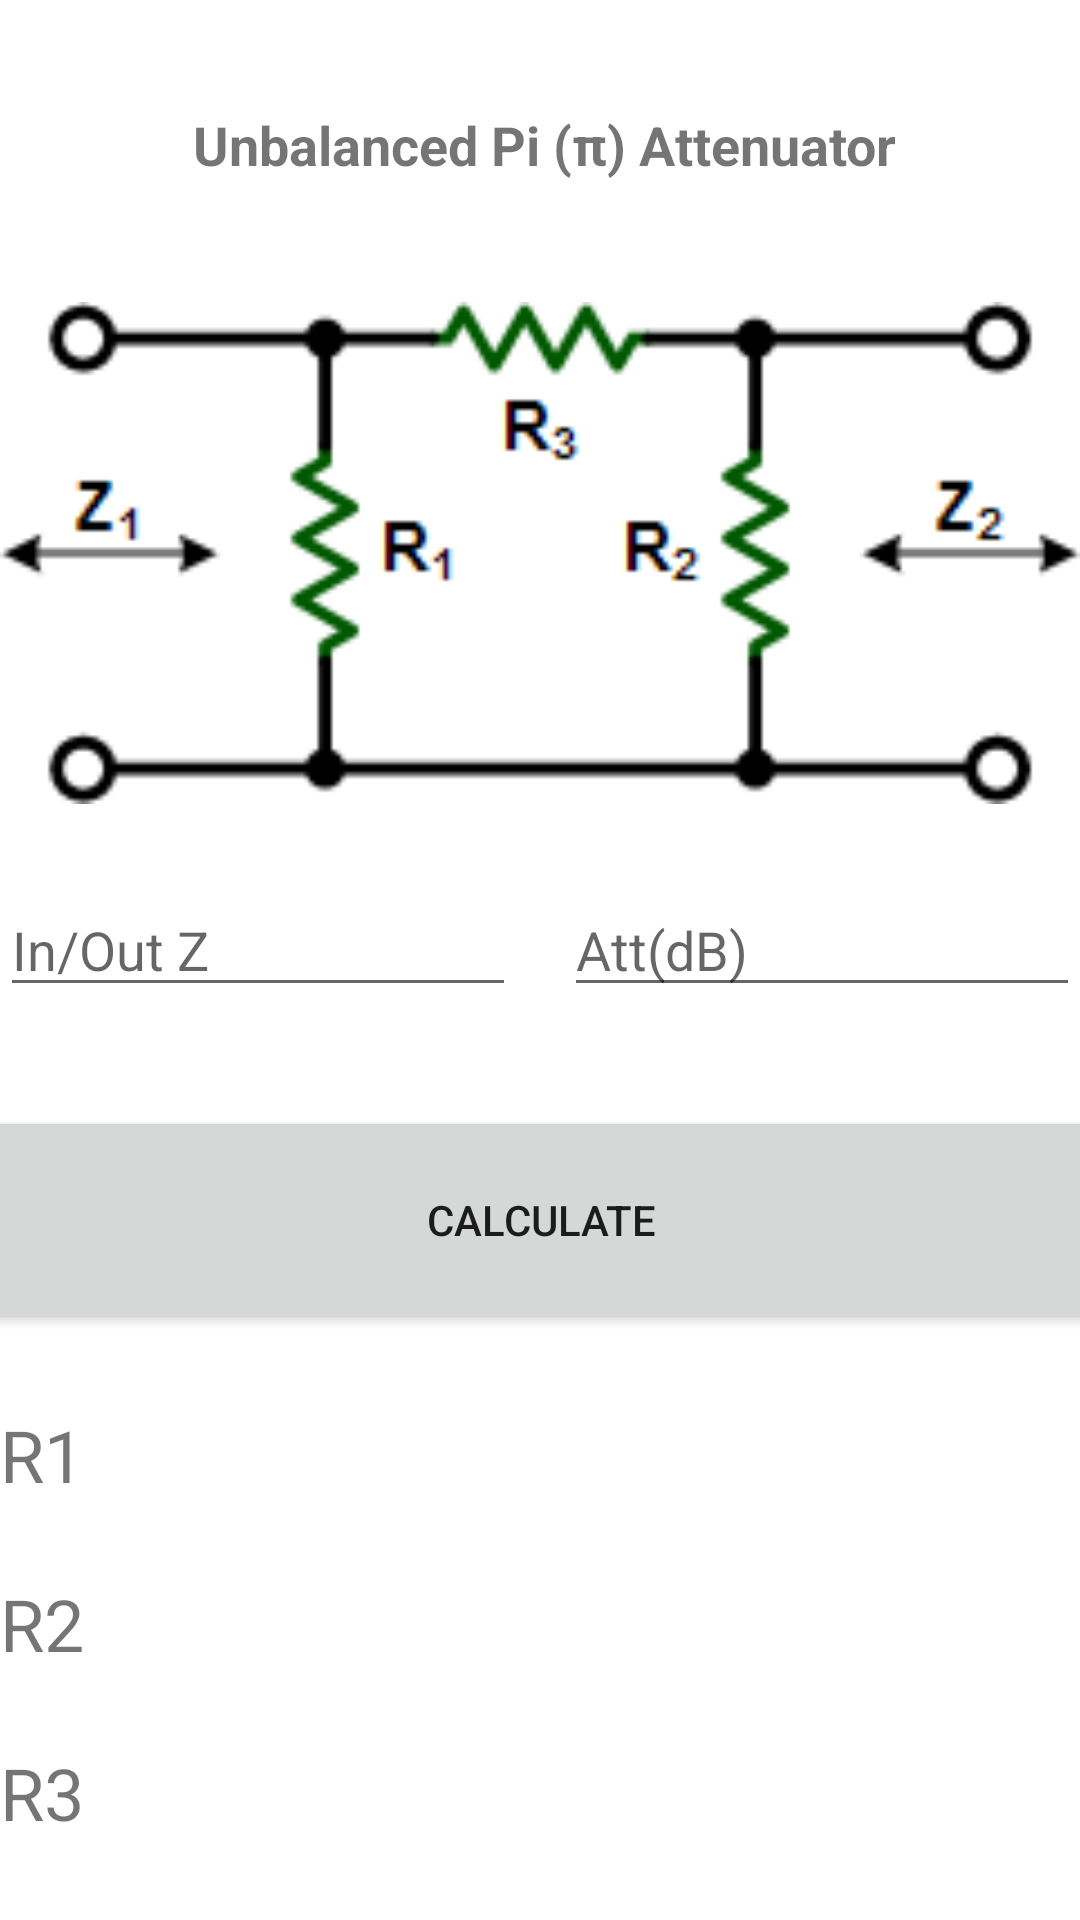

This screen was rendered from an Android layout file. Write that file and the resources it references.
<!-- AndroidManifest.xml: application theme Theme.ElectroCal -->
<!-- res/layout/pi_att_layout.xml -->
<?xml version="1.0" encoding="utf-8"?>
<androidx.constraintlayout.widget.ConstraintLayout xmlns:android="http://schemas.android.com/apk/res/android"
    xmlns:app="http://schemas.android.com/apk/res-auto"
    xmlns:tools="http://schemas.android.com/tools"
    android:layout_width="match_parent"
    android:layout_height="match_parent"
    tools:context=".Pi_Att_Activity">

    <TextView
        android:id="@+id/textViewCALPI"
        android:layout_width="wrap_content"
        android:layout_height="wrap_content"
        android:layout_marginStart="36dp"
        android:layout_marginTop="36dp"
        android:layout_marginEnd="33dp"
        android:layout_marginBottom="34dp"
        android:text="Unbalanced Pi (π) Attenuator"
        android:textSize="18sp"
        android:textStyle="bold"
        app:layout_constraintBottom_toTopOf="@+id/imageView2"
        app:layout_constraintEnd_toEndOf="parent"
        app:layout_constraintStart_toStartOf="parent"
        app:layout_constraintTop_toTopOf="parent" />

    <ImageView
        android:id="@+id/imageView2"
        android:layout_width="0dp"
        android:layout_height="0dp"
        app:layout_constraintDimensionRatio="h,2:1"
        app:layout_constraintEnd_toEndOf="parent"
        app:layout_constraintStart_toStartOf="parent"
        app:layout_constraintTop_toBottomOf="@+id/textViewCALPI"
        app:layout_constraintBottom_toTopOf="@+id/edtTxtZ_pi"
        app:srcCompat="@drawable/attenuator_pi_unbalanced" />

    <EditText
        android:id="@+id/edtTxtZ_pi"
        android:layout_width="0dp"
        android:layout_height="wrap_content"
        android:layout_marginTop="20dp"
        android:layout_marginEnd="8dp"
        android:hint="In/Out Z"
        android:inputType="textPersonName"
        app:layout_constraintEnd_toStartOf="@+id/edtTxtatt_pi"
        app:layout_constraintStart_toStartOf="parent"
        app:layout_constraintTop_toBottomOf="@+id/imageView2" />

    <EditText
        android:id="@+id/edtTxtatt_pi"
        android:layout_width="0dp"
        android:layout_height="wrap_content"
        android:layout_marginStart="8dp"
        android:layout_marginTop="20dp"
        android:hint="Att(dB)"
        android:inputType="textPersonName"
        app:layout_constraintEnd_toEndOf="parent"
        app:layout_constraintStart_toEndOf="@+id/edtTxtZ_pi"
        app:layout_constraintTop_toBottomOf="@+id/imageView2" />

    <TextView
        android:id="@+id/textViewR1_pi"
        android:layout_width="0dp"
        android:layout_height="wrap_content"
        android:layout_marginTop="24dp"
        android:text="R1"
        android:textSize="24sp"
        app:layout_constraintEnd_toEndOf="parent"
        app:layout_constraintStart_toStartOf="parent"
        app:layout_constraintTop_toBottomOf="@+id/button_pi" />

    <TextView
        android:id="@+id/textViewR2_pi"
        android:layout_width="0dp"
        android:layout_height="wrap_content"
        android:layout_marginTop="24dp"
        android:text="R2"
        android:textSize="24sp"
        app:layout_constraintEnd_toEndOf="parent"
        app:layout_constraintStart_toStartOf="parent"
        app:layout_constraintTop_toBottomOf="@+id/textViewR1_pi" />

    <TextView
        android:id="@+id/textViewR3_pi"
        android:layout_width="0dp"
        android:layout_height="wrap_content"
        android:layout_marginTop="24dp"
        android:text="R3"
        android:textSize="24sp"
        app:layout_constraintEnd_toEndOf="parent"
        app:layout_constraintStart_toStartOf="parent"
        app:layout_constraintTop_toBottomOf="@+id/textViewR2_pi" />

    <Button
        android:id="@+id/button_pi"
        android:layout_width="412dp"
        android:layout_height="76dp"
        android:layout_marginTop="33dp"
        android:onClick="onBtnClick_pi"
        android:text="Calculate"
        app:layout_constraintEnd_toEndOf="parent"
        app:layout_constraintStart_toStartOf="parent"
        app:layout_constraintTop_toBottomOf="@+id/edtTxtZ_pi" />

</androidx.constraintlayout.widget.ConstraintLayout>
<!-- resources referenced by this layout -->
<resources>
  <!-- drawable attenuator_pi_unbalanced: gif bitmap (drawable, 3278 bytes) -->
  <style name="Theme.ElectroCal" parent="Theme.MaterialComponents.DayNight.DarkActionBar">
          
          <item name="colorPrimary">@color/purple_500</item>
          <item name="colorPrimaryVariant">@color/purple_700</item>
          <item name="colorOnPrimary">@color/white</item>
          
          <item name="colorSecondary">@color/teal_200</item>
          <item name="colorSecondaryVariant">@color/teal_700</item>
          <item name="colorOnSecondary">@color/black</item>
          
          <item name="android:statusBarColor" tools:targetApi="l">?attr/colorPrimaryVariant</item>
          
      </style>
  <!-- not gathered from this repository: default colours our renderer supplied (Android Studio template values) -->
  <color name="purple_500">#FF6200EE</color>
  <color name="purple_700">#FF3700B3</color>
  <color name="teal_200">#FF03DAC5</color>
  <color name="teal_700">#FF018786</color>
  <color name="black">#FF000000</color>
  <color name="white">#FFFFFFFF</color>
</resources>
